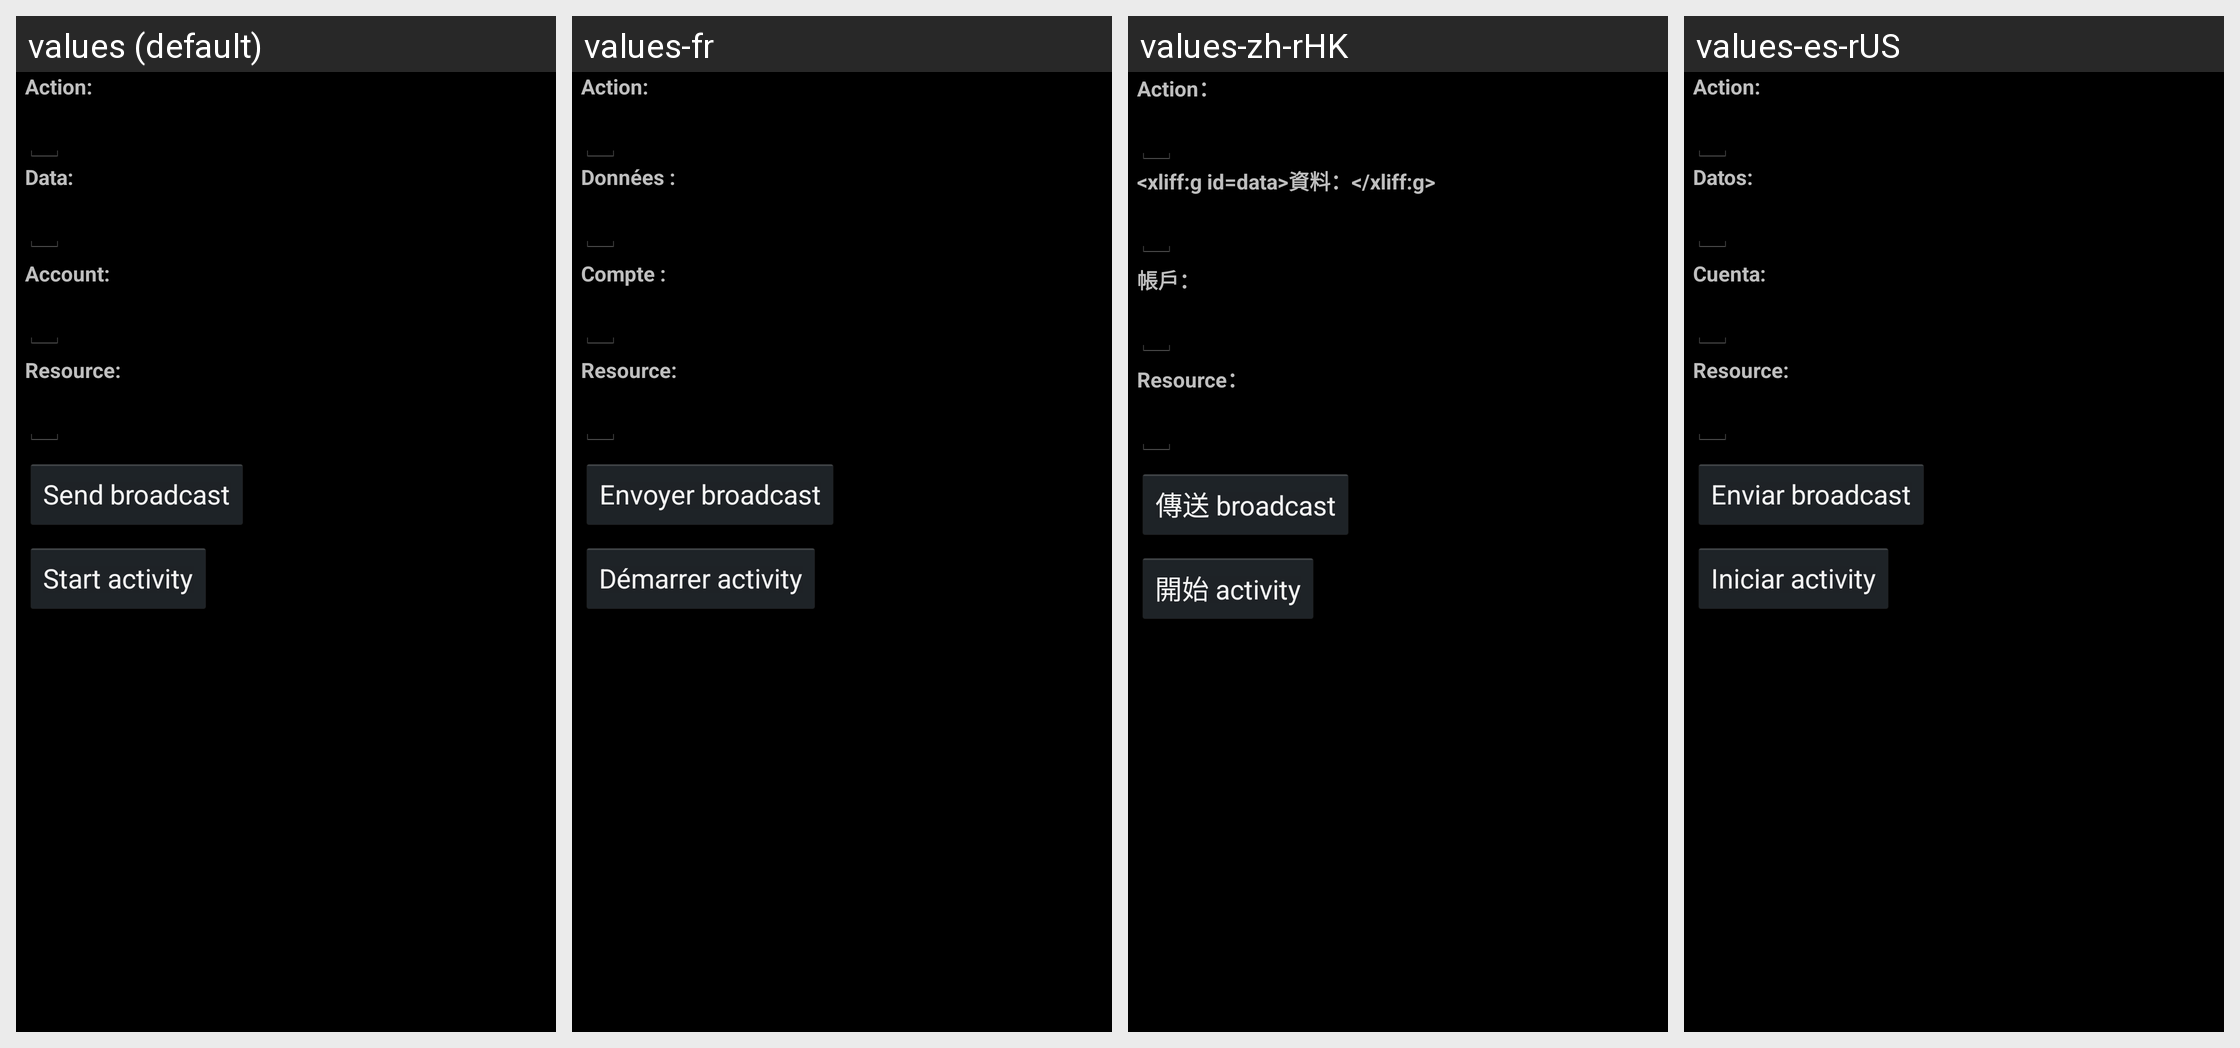

Strings drawn on this Android screen and how each of the app's shown locales translates them:
Android screen res/layout/intent_sender.xml rendered under 4 locales, left to right: values (default), values-fr, values-zh-rHK, values-es-rUS. Device: Nexus 5 (rendered at 1080×1920; each locale shown at half size, 540×960, under a caption strip naming it); theme Theme.Settings.
Other locales in the repository, not shown: values-es, values-in, values-ms, values-ms-rMY, values-sr, values-zh-rCN.
Strings drawn on this screen, with the default value and each locale's value (text and hints the layout hard-codes, and strings that could not be matched under every locale, appear in the picture but are not listed):

intent_sender_action_label
  values: Action:
  values-fr: Action:
  values-zh-rHK: Action：
  values-es-rUS: Action:

intent_sender_data_label
  values: Data:
  values-fr: Données :
  values-zh-rHK: <xliff:g id=data>資料：</xliff:g>
  values-es-rUS: Datos:

intent_sender_account_label
  values: Account:
  values-fr: Compte :
  values-zh-rHK: 帳戶：
  values-es-rUS: Cuenta:

intent_sender_resource_label
  values: Resource:
  values-fr: Resource:
  values-zh-rHK: Resource：
  values-es-rUS: Resource:

intent_sender_sendbroadcast_text
  values: Send broadcast
  values-fr: Envoyer broadcast
  values-zh-rHK: 傳送 broadcast
  values-es-rUS: Enviar broadcast
